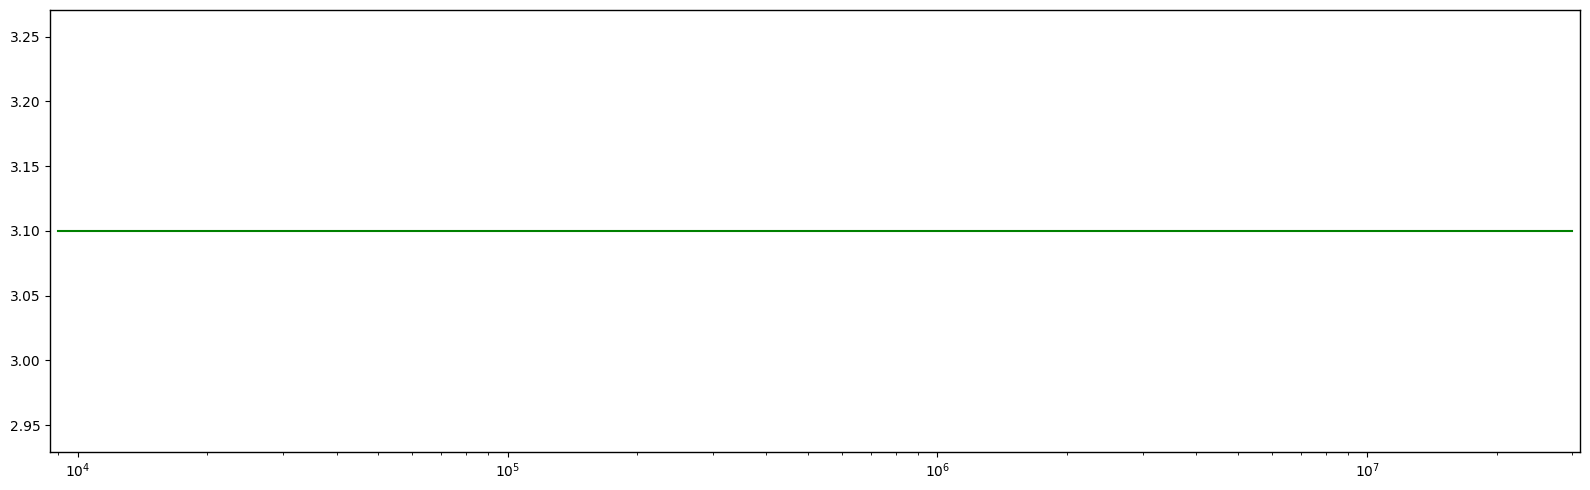

Recreate this plot in Python. (Note: this script raises an exception after producing the figure.)
import matplotlib.pyplot as plt
from matplotlib.ticker import EngFormatter

def plot_add_minor_min_max_labels(ax):
    lo = np.inf
    hi = -np.inf 
    for xl in ax.get_lines():  # https://stackoverflow.com/a/20131383
        xtrace = xl.get_xdata()
        elo, ehi = np.amin(xtrace), np.amax(xtrace)
        if elo < lo:
            lo = elo
        if ehi > hi:
            hi = ehi
    xticks = np.unique(np.clip(ax.get_xticks(minor=True), lo, hi))
    key_xticks = np.array([lo, hi])
    ax.set_xticks(xticks, minor=True)
    
    for label in ax.get_xticklabels(which='minor'):
        if label._x not in key_xticks:
            label.set_visible(False)

    if 9e3 in key_xticks:
        for label in ax.get_xticklabels(which='major'):
            if label._x == 10e3:
                label.set_visible(False)
        
    return label

if __name__ is '__main__':
    plt.rcdefaults()  # Restore the rcParams from Matplotlib's internal default style.
    
    # plt.rcParams['figure.figsize'] = (15, 10)
    # plt.rcParams['figure.figsize'] = (24, 8)
    # plt.rcParams['figure.dpi'] = 200
    plt.rcParams['figure.autolayout'] = True
    plt.rcParams['axes.xmargin'] = 0.005
    plt.rcParams['axes.ymargin'] = 0.025
    plt.rcParams['axes.linewidth'] = 1
    plt.rcParams['figure.figsize'] = (16, 5)
    plt.rcParams['figure.dpi'] = 300
    plt.rcParams['axes.grid'] = True
    fig, ax = plt.subplots()
    
    ax.margins(x=1/200, y=1/20)
    # plt.ylim(-extremes, extremes)
    ax.grid()
    ax.set_xscale('log')
    # plt.plot([150e3, 230e6], [7.1, 7.1], label='Limit', color='green')
    ax.plot([9e3, 30e6], [3.1, 3.1], label='Limit', color='green')
    la = plot_add_minor_min_max_labels(ax)
    ax.legend()
    
    
    ax.xaxis.set_major_formatter(EngFormatter(unit='Hz', sep=" "))
    ax.xaxis.set_minor_formatter(EngFormatter(unit='Hz', sep=" "))
    ax.tick_params(axis='x', labelrotation=0, which='both')
    # plt.grid(True, which="both")
    ax.grid('x', which='major', linestyle='-', linewidth=plt.rcParams['axes.linewidth'] * 1.75)
    ax.grid('x', which='minor', linestyle='--')
    # ax.set_title(f'{c.stem}')
    ax.set_xlabel('Frequency (Hz)')
    ax.set_ylabel('dB')
    # dest = c.parent / f'{c.stem}.png'
    #if not dest.exists():
    #    plt.savefig(dest)
    #    co.to_excel(c.parent / f'{c.stem}.xlsx', 'Data')
    
    plt.show()
    plt.close()
